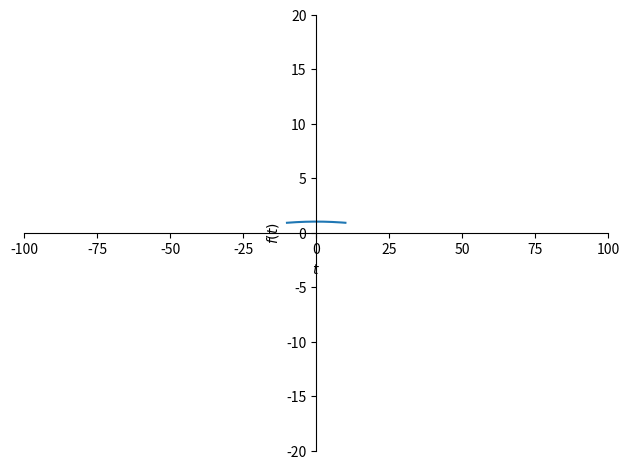
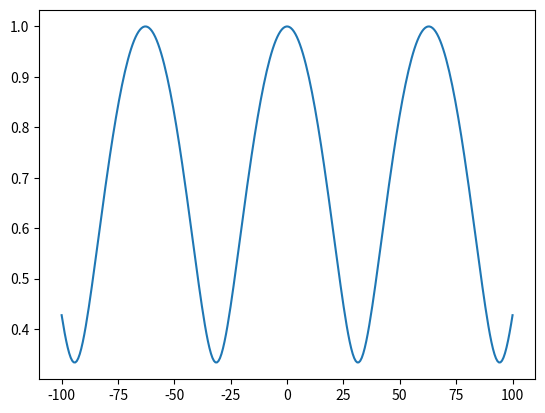

Here is the Python script that generated these plots, in order:
# %%
from sympy import symbols, Eq, Function
from sympy import I
from sympy.solvers.ode.systems import dsolve_system
import sympy.functions.elementary.complexes as comp
from sympy.plotting import plot

f, g = symbols("f g", cls=Function)
t = symbols("t")
w1 = symbols("w1")
w2 = symbols("w2")
D = symbols("D")

eqs = [Eq(f(t).diff(t),
          I * comp.Abs(w1**2) / D * f(t) + I * w1*comp.conjugate(w2) / D * g(t)),
       Eq(g(t).diff(t),
          I * comp.Abs(w2**2) / D * f(t) + I * w2*comp.conjugate(w1) / D * f(t))]
ics = {f(0): 1, g(0): 0}
solution = dsolve_system(eqs=eqs, ics=ics)
solution = solution[0]
substitution_values = {w1: 1, w2: 1, D: 30}
f_abs = comp.Abs(solution[0].rhs.subs(substitution_values))
# %%
p = plot(comp.Abs(solution[0].rhs.subs(substitution_values)), xlim=(-100, 100), ylim=(-20, 20))
# %%
from sympy.utilities.lambdify import lambdify
lam_f = lambdify(t, f_abs)


import numpy as np
import matplotlib.pyplot as plt
x = np.linspace(-100, 100, 300)
y = lam_f(x)

plt.plot(x, y)
